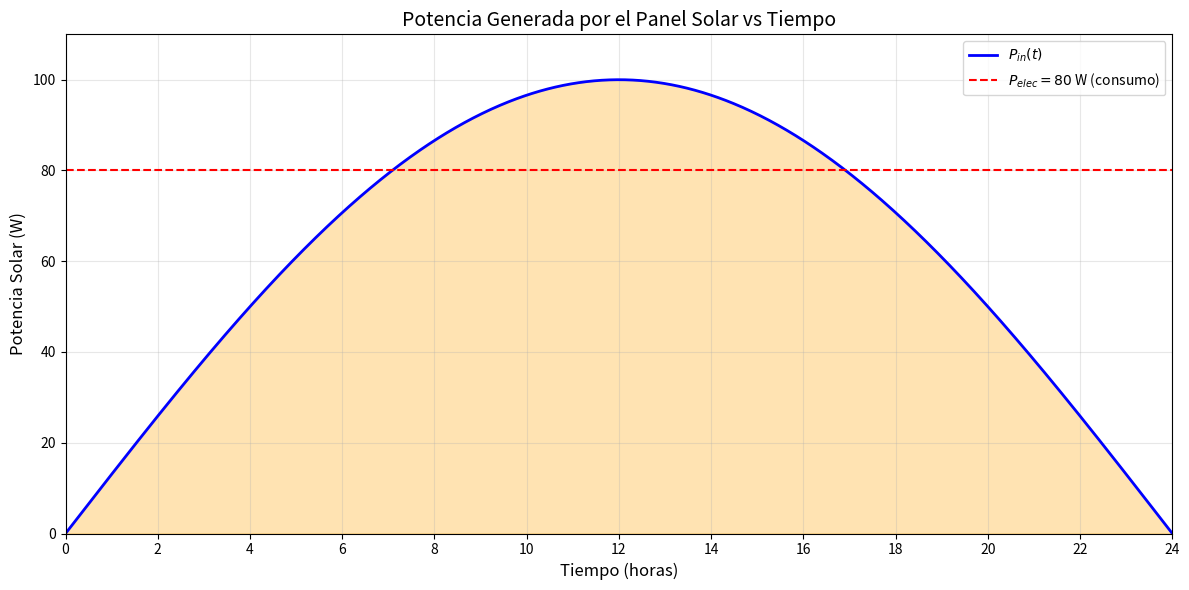
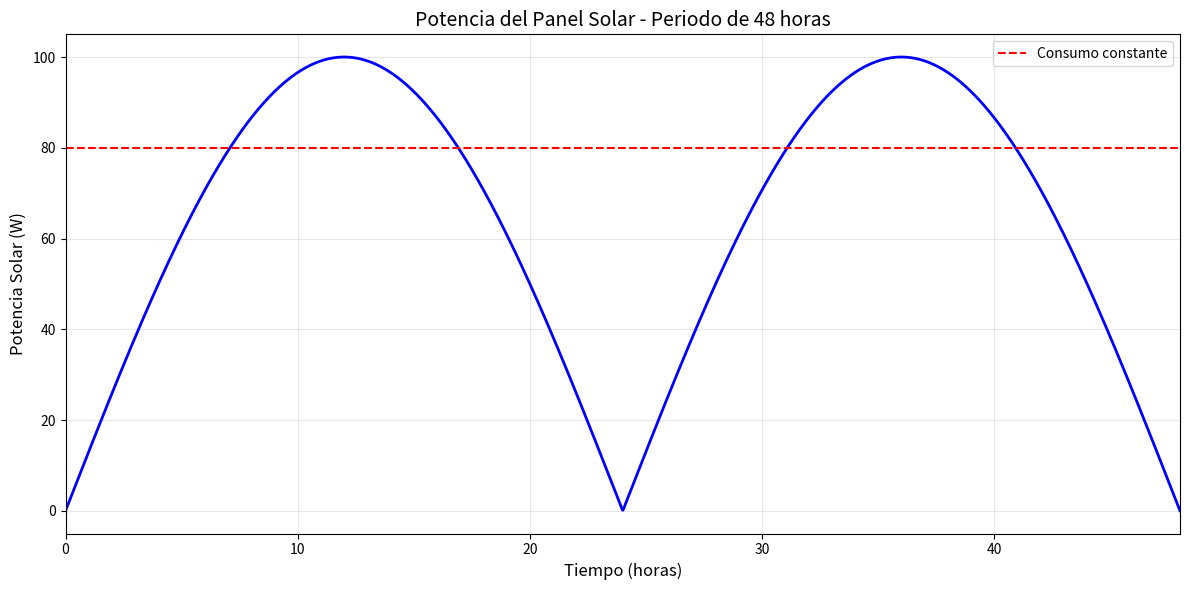
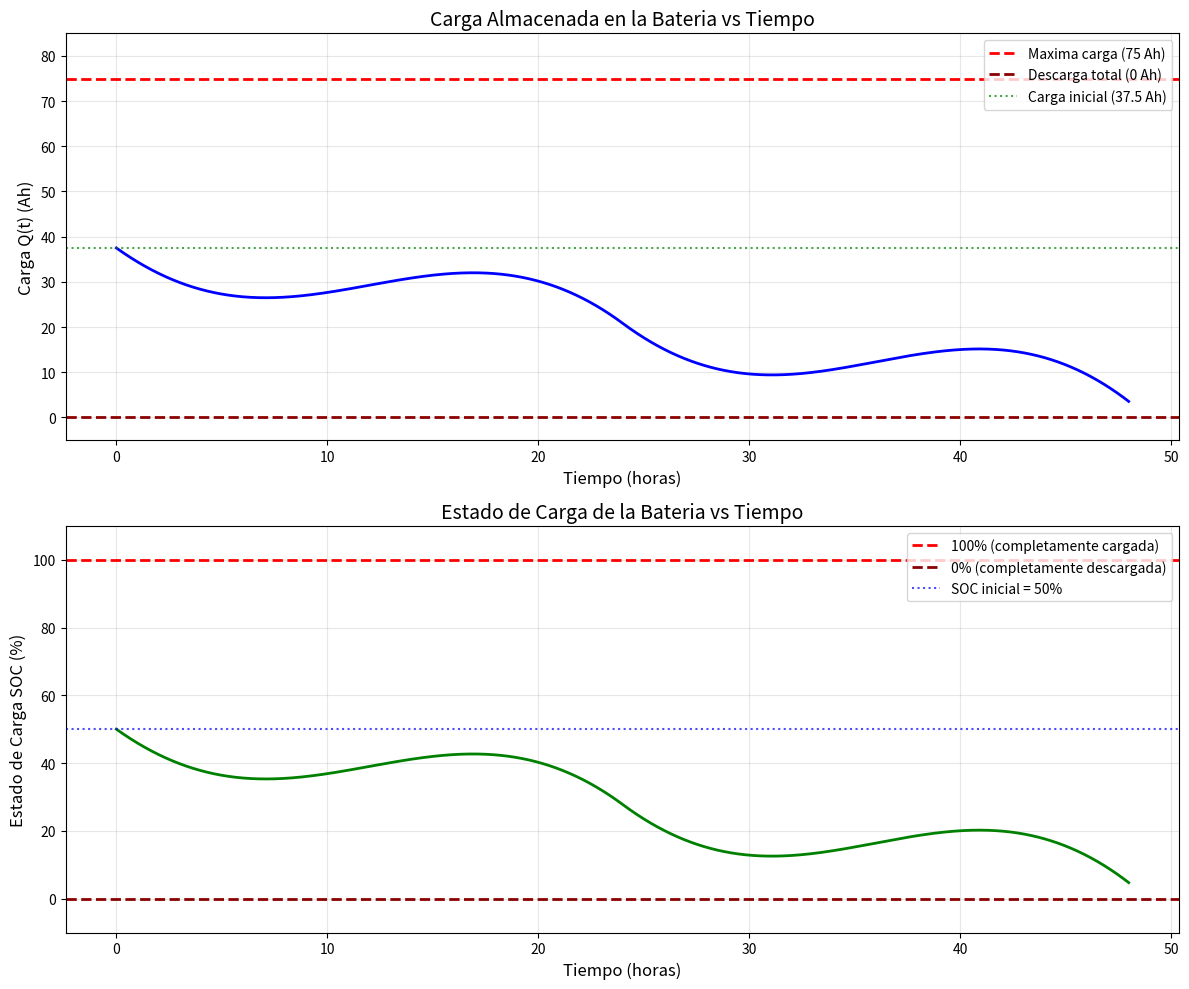
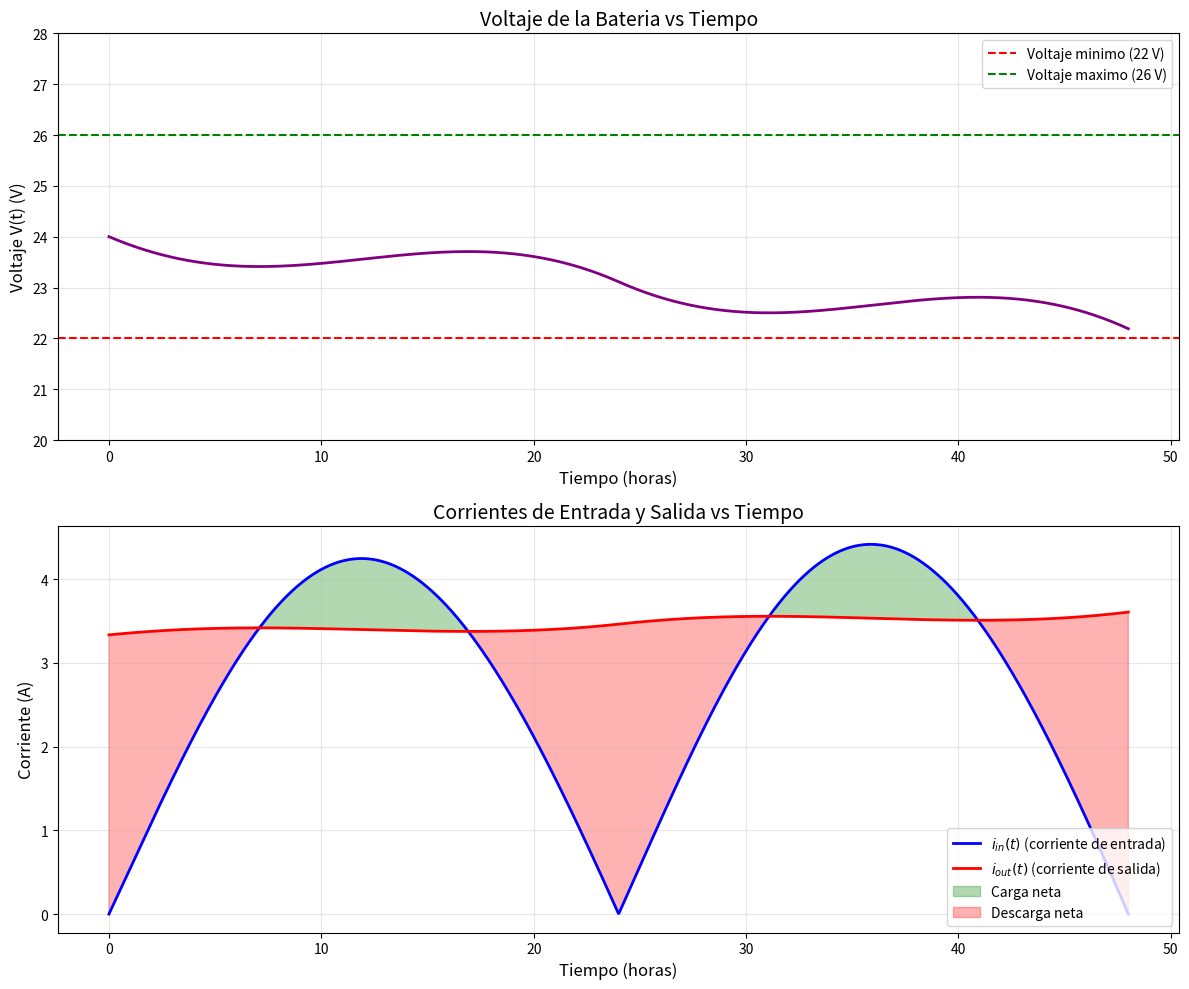
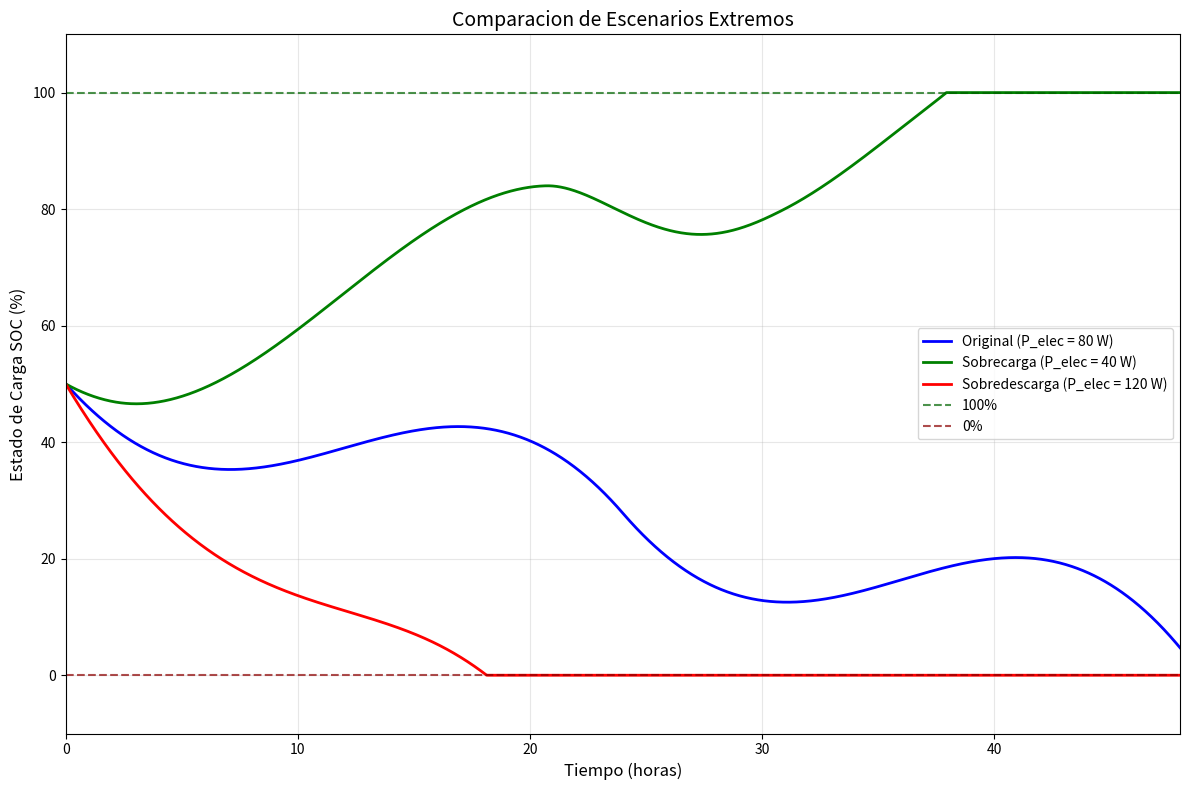
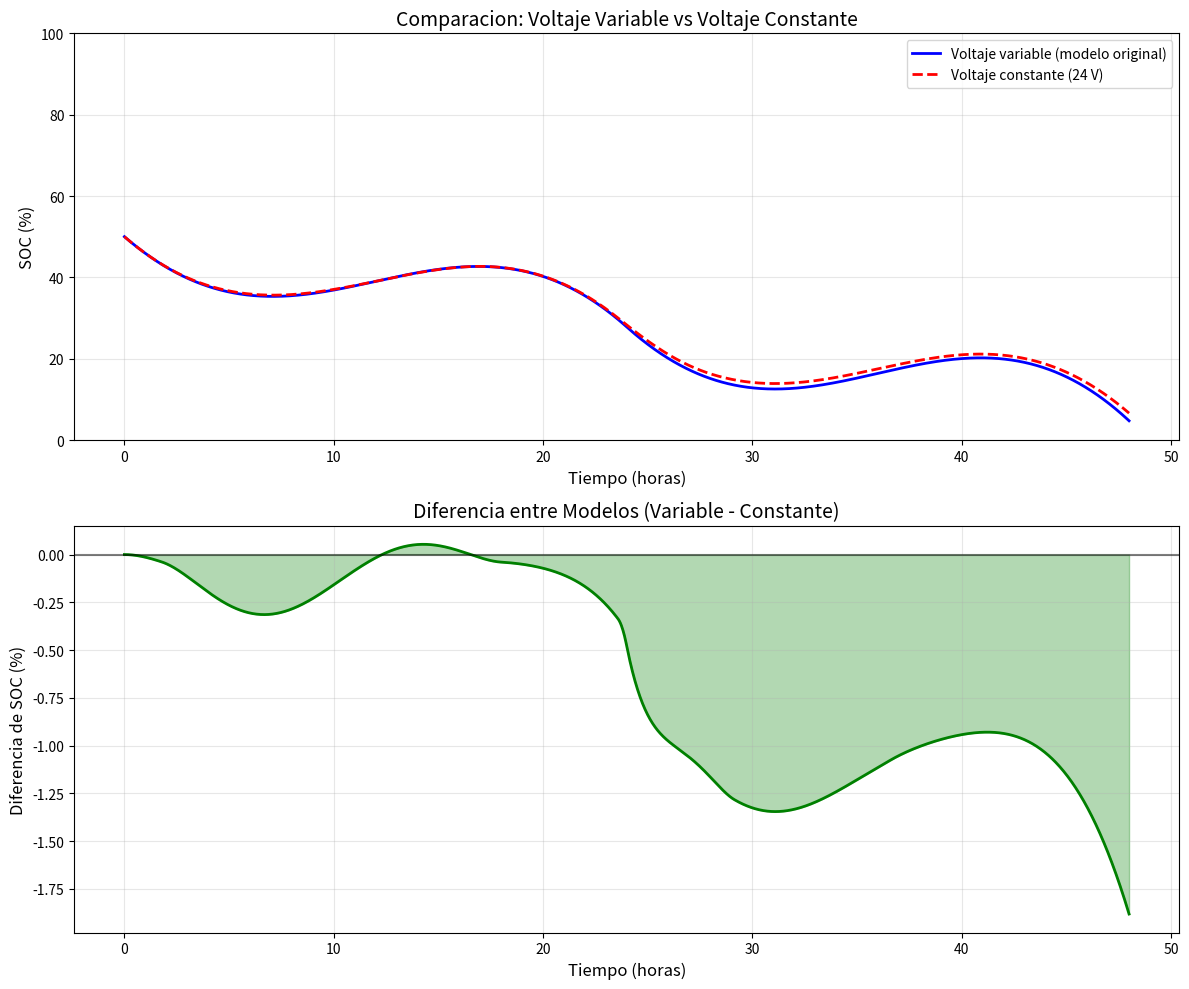

Source code (Python) for these figures, in order:
"""
Trabajo EDO - Grupo 9
Aplicación: Almacenamiento de energía renovable en una batería
Integrantes: [Nicolás Escobar Rodríguez
              Cristian D. Hurtado
              Simón López Arcila]
"""

import numpy as np
import matplotlib.pyplot as plt
from scipy.integrate import solve_ivp
import pandas as pd

# -------------------------------------------------------------------
# PARAMETROS DEL GRUPO 9
# -------------------------------------------------------------------
Q_max = 75          # Capacidad maxima (Ah)
P_elec = 80         # Potencia del dispositivo (W)
SOC_ini = 50        # Estado de carga inicial (%)
Q_ini = Q_max * SOC_ini / 100   # 37.5 Ah

V_min = 22          # Voltaje minimo (V)
V_max = 26          # Voltaje maximo (V)

print("=" * 50)
print("TRABAJO EDO - GRUPO 9")
print("Aplicación: Almacenamiento de energía renovable en una batería")
print(f"Q_max = {Q_max} Ah")
print(f"P_elec = {P_elec} W")
print(f"SOC_ini = {SOC_ini}% -> Q_ini = {Q_ini} Ah")
print("=" * 50)

# -------------------------------------------------------------------
# FUNCIONES DEL MODELO 
# -------------------------------------------------------------------

def Pin(t):
    """
    Potencia solar en funcion del tiempo (horas)
    Periodo de 24 horas. Usa modulo para que sea periodica.
    """
    t_mod = t % 24
    return 100 * np.sin(np.pi * t_mod / 24)

def V_bateria(Q):
    """Voltaje en funcion de la carga Q (Ah)"""
    Q = np.clip(Q, 0, Q_max)
    SOC = Q / Q_max  # SOC en fraccion (0 a 1)
    return 22 + 4 * SOC  # V entre 22V y 26V

def dQdt(t, Q):
    """Ecuacion diferencial dQ/dt"""
    Q = np.clip(Q, 0, Q_max)
    P_in_actual = Pin(t)

    # Limitadores fisicos
    if Q <= 0 and P_in_actual < P_elec:
        return 0
    if Q >= Q_max and P_in_actual > P_elec:
        return 0

    V_actual = V_bateria(Q)
    return (P_in_actual - P_elec) / V_actual

# -------------------------------------------------------------------
# GRAFICA DE POTENCIA SOLAR
# -------------------------------------------------------------------

t_24h = np.linspace(0, 24, 1000)
Pin_24h = Pin(t_24h)

plt.figure(figsize=(12, 6))
plt.plot(t_24h, Pin_24h, 'b-', linewidth=2, label='$P_{in}(t)$')
plt.fill_between(t_24h, 0, Pin_24h, alpha=0.3, color='orange')
plt.xlabel('Tiempo (horas)', fontsize=12)
plt.ylabel('Potencia Solar (W)', fontsize=12)
plt.title('Potencia Generada por el Panel Solar vs Tiempo', fontsize=14)
plt.grid(True, alpha=0.3)
plt.xlim(0, 24)
plt.ylim(0, 110)
plt.axhline(y=80, color='r', linestyle='--', label='$P_{elec} = 80$ W (consumo)')
plt.legend(loc='upper right')
plt.xticks(np.arange(0, 25, 2))
plt.tight_layout()
plt.savefig('figura1_Pin.png', dpi=150)
plt.show()

# Verificar que la potencia no se hace cero despues de 24h
t_48h = np.linspace(0, 48, 2000)
Pin_48h = Pin(t_48h)

plt.figure(figsize=(12, 6))
plt.plot(t_48h, Pin_48h, 'b-', linewidth=2)
plt.xlabel('Tiempo (horas)', fontsize=12)
plt.ylabel('Potencia Solar (W)', fontsize=12)
plt.title('Potencia del Panel Solar - Periodo de 48 horas', fontsize=14)
plt.grid(True, alpha=0.3)
plt.xlim(0, 48)
plt.axhline(y=80, color='r', linestyle='--', label='Consumo constante')
plt.legend()
plt.tight_layout()
plt.savefig('figura1b_Pin_48h.png', dpi=150)
plt.show()

print("Grafica de Pin(t) generada")

# -------------------------------------------------------------------
# SIMULACION DEL SISTEMA ORIGINAL
# -------------------------------------------------------------------

t_span = (0, 48)
t_eval = np.linspace(0, 48, 2000)

sol = solve_ivp(dQdt, t_span, [Q_ini], t_eval=t_eval, method='RK45', rtol=1e-6)

t_sol = sol.t
Q_sol = np.clip(sol.y[0], 0, Q_max)
SOC_sol = Q_sol / Q_max * 100
V_sol = V_bateria(Q_sol)

print(f"EDO resuelta numericamente para t = [0, 48] horas")
print(f"  Q(0) = {Q_sol[0]:.2f} Ah")
print(f"  Q(48) = {Q_sol[-1]:.2f} Ah")
print(f"  SOC(48) = {SOC_sol[-1]:.1f}%")

# Verificacion de que SOC no es 0
if SOC_sol[-1] <= 1.0:
    print("\n*** ADVERTENCIA: SOC final es 0% o muy bajo ***")
    print("Verificar que Pin(t) esta definida correctamente")
else:
    print("\n*** OK: SOC final es razonable ***")

# -------------------------------------------------------------------
# GRAFICAS DE Q(t) y SOC(t)
# -------------------------------------------------------------------

fig, axes = plt.subplots(2, 1, figsize=(12, 10))

axes[0].plot(t_sol, Q_sol, 'b-', linewidth=2)
axes[0].set_xlabel('Tiempo (horas)', fontsize=12)
axes[0].set_ylabel('Carga Q(t) (Ah)', fontsize=12)
axes[0].set_title('Carga Almacenada en la Bateria vs Tiempo', fontsize=14)
axes[0].grid(True, alpha=0.3)
axes[0].axhline(y=Q_max, color='r', linestyle='--', linewidth=2, label=f'Maxima carga ({Q_max} Ah)')
axes[0].axhline(y=0, color='darkred', linestyle='--', linewidth=2, label='Descarga total (0 Ah)')
axes[0].axhline(y=Q_ini, color='g', linestyle=':', alpha=0.7, label=f'Carga inicial ({Q_ini:.1f} Ah)')
axes[0].legend(loc='best')
axes[0].set_ylim(-5, Q_max + 10)

axes[1].plot(t_sol, SOC_sol, 'g-', linewidth=2)
axes[1].set_xlabel('Tiempo (horas)', fontsize=12)
axes[1].set_ylabel('Estado de Carga SOC (%)', fontsize=12)
axes[1].set_title('Estado de Carga de la Bateria vs Tiempo', fontsize=14)
axes[1].grid(True, alpha=0.3)
axes[1].axhline(y=100, color='r', linestyle='--', linewidth=2, label='100% (completamente cargada)')
axes[1].axhline(y=0, color='darkred', linestyle='--', linewidth=2, label='0% (completamente descargada)')
axes[1].axhline(y=SOC_ini, color='b', linestyle=':', alpha=0.7, label=f'SOC inicial = {SOC_ini}%')
axes[1].legend(loc='best')
axes[1].set_ylim(-10, 110)

plt.tight_layout()
plt.savefig('figura2_Q_y_SOC.png', dpi=150)
plt.show()

# -------------------------------------------------------------------
# CORRIENTES Y VOLTAJE
# -------------------------------------------------------------------

P_in_sol = Pin(t_sol)
i_in_sol = P_in_sol / V_sol
i_out_sol = P_elec / V_sol

# Cuando la bateria esta llena, la corriente de entrada se anula
i_in_sol[Q_sol >= Q_max] = 0

fig, axes = plt.subplots(2, 1, figsize=(12, 10))

axes[0].plot(t_sol, V_sol, 'purple', linewidth=2)
axes[0].set_xlabel('Tiempo (horas)', fontsize=12)
axes[0].set_ylabel('Voltaje V(t) (V)', fontsize=12)
axes[0].set_title('Voltaje de la Bateria vs Tiempo', fontsize=14)
axes[0].grid(True, alpha=0.3)
axes[0].axhline(y=V_min, color='r', linestyle='--', label=f'Voltaje minimo ({V_min} V)')
axes[0].axhline(y=V_max, color='g', linestyle='--', label=f'Voltaje maximo ({V_max} V)')
axes[0].legend()
axes[0].set_ylim(20, 28)

axes[1].plot(t_sol, i_in_sol, 'b-', linewidth=2, label='$i_{in}(t)$ (corriente de entrada)')
axes[1].plot(t_sol, i_out_sol, 'r-', linewidth=2, label='$i_{out}(t)$ (corriente de salida)')
axes[1].fill_between(t_sol, i_in_sol, i_out_sol, where=(i_in_sol > i_out_sol),
                     alpha=0.3, color='green', label='Carga neta')
axes[1].fill_between(t_sol, i_in_sol, i_out_sol, where=(i_in_sol < i_out_sol),
                     alpha=0.3, color='red', label='Descarga neta')
axes[1].set_xlabel('Tiempo (horas)', fontsize=12)
axes[1].set_ylabel('Corriente (A)', fontsize=12)
axes[1].set_title('Corrientes de Entrada y Salida vs Tiempo', fontsize=14)
axes[1].grid(True, alpha=0.3)
axes[1].legend(loc='best')

plt.tight_layout()
plt.savefig('figura3_voltaje_corrientes.png', dpi=150)
plt.show()

# -------------------------------------------------------------------
# ESCENARIO 1: SOBRECARGA (P_elec = 40W)
# -------------------------------------------------------------------

print("\n--- Escenario 1: Sobrecarga (P_elec = 40 W) ---")
P_elec_over = 40

def dQdt_over(t, Q):
    Q = np.clip(Q, 0, Q_max)
    P_in_actual = Pin(t)

    if Q <= 0 and P_in_actual < P_elec_over:
        return 0
    if Q >= Q_max and P_in_actual > P_elec_over:
        return 0

    V_actual = V_bateria(Q)
    return (P_in_actual - P_elec_over) / V_actual

sol_over = solve_ivp(dQdt_over, (0, 48), [Q_ini], t_eval=t_eval, method='RK45')
Q_over = np.clip(sol_over.y[0], 0, Q_max)
SOC_over = Q_over / Q_max * 100

print(f"  SOC inicial: {SOC_over[0]:.2f}%")
print(f"  SOC final: {SOC_over[-1]:.2f}%")

# -------------------------------------------------------------------
# ESCENARIO 2: SOBREDESCARGA (P_elec = 120W)
# -------------------------------------------------------------------

print("\n--- Escenario 2: Sobredescarga (P_elec = 120 W) ---")
P_elec_under = 120

def dQdt_under(t, Q):
    Q = np.clip(Q, 0, Q_max)
    P_in_actual = Pin(t)

    if Q <= 0 and P_in_actual < P_elec_under:
        return 0
    if Q >= Q_max and P_in_actual > P_elec_under:
        return 0

    V_actual = V_bateria(Q)
    return (P_in_actual - P_elec_under) / V_actual

sol_under = solve_ivp(dQdt_under, (0, 48), [Q_ini], t_eval=t_eval, method='RK45')
Q_under = np.clip(sol_under.y[0], 0, Q_max)
SOC_under = Q_under / Q_max * 100

print(f"  SOC inicial: {SOC_under[0]:.2f}%")
print(f"  SOC final: {SOC_under[-1]:.2f}%")

# -------------------------------------------------------------------
# GRAFICA COMPARATIVA DE ESCENARIOS
# -------------------------------------------------------------------

plt.figure(figsize=(12, 8))
plt.plot(t_sol, SOC_sol, 'b-', linewidth=2, label=f'Original (P_elec = 80 W)')
plt.plot(t_sol, SOC_over, 'g-', linewidth=2, label=f'Sobrecarga (P_elec = {P_elec_over} W)')
plt.plot(t_sol, SOC_under, 'r-', linewidth=2, label=f'Sobredescarga (P_elec = {P_elec_under} W)')
plt.xlabel('Tiempo (horas)', fontsize=12)
plt.ylabel('Estado de Carga SOC (%)', fontsize=12)
plt.title('Comparacion de Escenarios Extremos', fontsize=14)
plt.grid(True, alpha=0.3)
plt.axhline(y=100, color='darkgreen', linestyle='--', alpha=0.7, label='100%')
plt.axhline(y=0, color='darkred', linestyle='--', alpha=0.7, label='0%')
plt.legend(loc='best')
plt.xlim(0, 48)
plt.ylim(-10, 110)
plt.tight_layout()
plt.savefig('figura4_escenarios_extremos.png', dpi=150)
plt.show()

# -------------------------------------------------------------------
# MODELO CON VOLTAJE CONSTANTE
# -------------------------------------------------------------------

V_cte = 24

def dQdt_cte(t, Q):
    Q = np.clip(Q, 0, Q_max)
    P_in_actual = Pin(t)

    if Q <= 0 and P_in_actual < P_elec:
        return 0
    if Q >= Q_max and P_in_actual > P_elec:
        return 0

    return (P_in_actual - P_elec) / V_cte

sol_cte = solve_ivp(dQdt_cte, (0, 48), [Q_ini], t_eval=t_eval, method='RK45')
Q_cte = np.clip(sol_cte.y[0], 0, Q_max)
SOC_cte = Q_cte / Q_max * 100

fig, axes = plt.subplots(2, 1, figsize=(12, 10))

axes[0].plot(t_sol, SOC_sol, 'b-', linewidth=2, label='Voltaje variable (modelo original)')
axes[0].plot(t_sol, SOC_cte, 'r--', linewidth=2, label='Voltaje constante (24 V)')
axes[0].set_xlabel('Tiempo (horas)', fontsize=12)
axes[0].set_ylabel('SOC (%)', fontsize=12)
axes[0].set_title('Comparacion: Voltaje Variable vs Voltaje Constante', fontsize=14)
axes[0].grid(True, alpha=0.3)
axes[0].legend(loc='best')
axes[0].set_ylim(0, 100)

diferencia = SOC_sol - SOC_cte
axes[1].plot(t_sol, diferencia, 'g-', linewidth=2)
axes[1].fill_between(t_sol, 0, diferencia, alpha=0.3, color='green')
axes[1].set_xlabel('Tiempo (horas)', fontsize=12)
axes[1].set_ylabel('Diferencia de SOC (%)', fontsize=12)
axes[1].set_title('Diferencia entre Modelos (Variable - Constante)', fontsize=14)
axes[1].grid(True, alpha=0.3)
axes[1].axhline(y=0, color='k', linestyle='-', alpha=0.5)

plt.tight_layout()
plt.savefig('figura5_comparacion_voltaje.png', dpi=150)
plt.show()

# -------------------------------------------------------------------
# EXPORTAR DATOS A CSV
# -------------------------------------------------------------------

df = pd.DataFrame({
    'tiempo_horas': t_sol,
    'Q_Ah': Q_sol,
    'SOC_porcentaje': SOC_sol,
    'V_voltios': V_sol,
    'Pin_W': Pin(t_sol),
    'iin_A': i_in_sol,
    'iout_A': i_out_sol
})
df.to_csv('results_python.csv', index=False)
print("\nDatos exportados a 'results_python.csv'")

df_over = pd.DataFrame({
    'tiempo_horas': t_sol,
    'SOC_sobrecarga': SOC_over
})
df_over.to_csv('Overcharge_python.csv', index=False)

df_under = pd.DataFrame({
    'tiempo_horas': t_sol,
    'SOC_sobredescarga': SOC_under
})
df_under.to_csv('OverDischarge_python.csv', index=False)

print("Todos los datos exportados correctamente")

# -------------------------------------------------------------------
# RESUMEN FINAL
# -------------------------------------------------------------------

print("\n" + "=" * 50)
print("RESUMEN FINAL DEL ANALISIS")
print("=" * 50)
print(f"""
1. Potencia solar maxima: 100 W (al mediodia)
2. Consumo constante: {P_elec} W
3. Capacidad bateria: {Q_max} Ah

4. Comportamiento del sistema original:
   - SOC inicial: {SOC_ini}%
   - SOC despues de 48h: {SOC_sol[-1]:.1f}%
   - ¿Se sostiene el dispositivo? {'SI' if SOC_sol[-1] > 0 else 'NO'}
   - ¿Hay sobrecarga? {'SI' if np.max(SOC_sol) >= 99.9 else 'NO'}

5. Escenario sobrecarga (P_elec = {P_elec_over} W):
   - SOC despues de 48h: {SOC_over[-1]:.1f}%
   - ¿Se sobrecarga? {'SI' if np.max(SOC_over) >= 99.9 else 'NO'}

6. Escenario sobredescarga (P_elec = {P_elec_under} W):
   - SOC despues de 48h: {SOC_under[-1]:.1f}%
   - ¿Se descarga completamente? {'SI' if SOC_under[-1] <= 0 else 'NO'}

7. Voltaje constante (24 V):
   - Diferencia maxima con modelo original: {np.max(np.abs(diferencia)):.1f}%
""")

print("=" * 50)
print("FIN DEL ANALISIS")
print("=" * 50)
